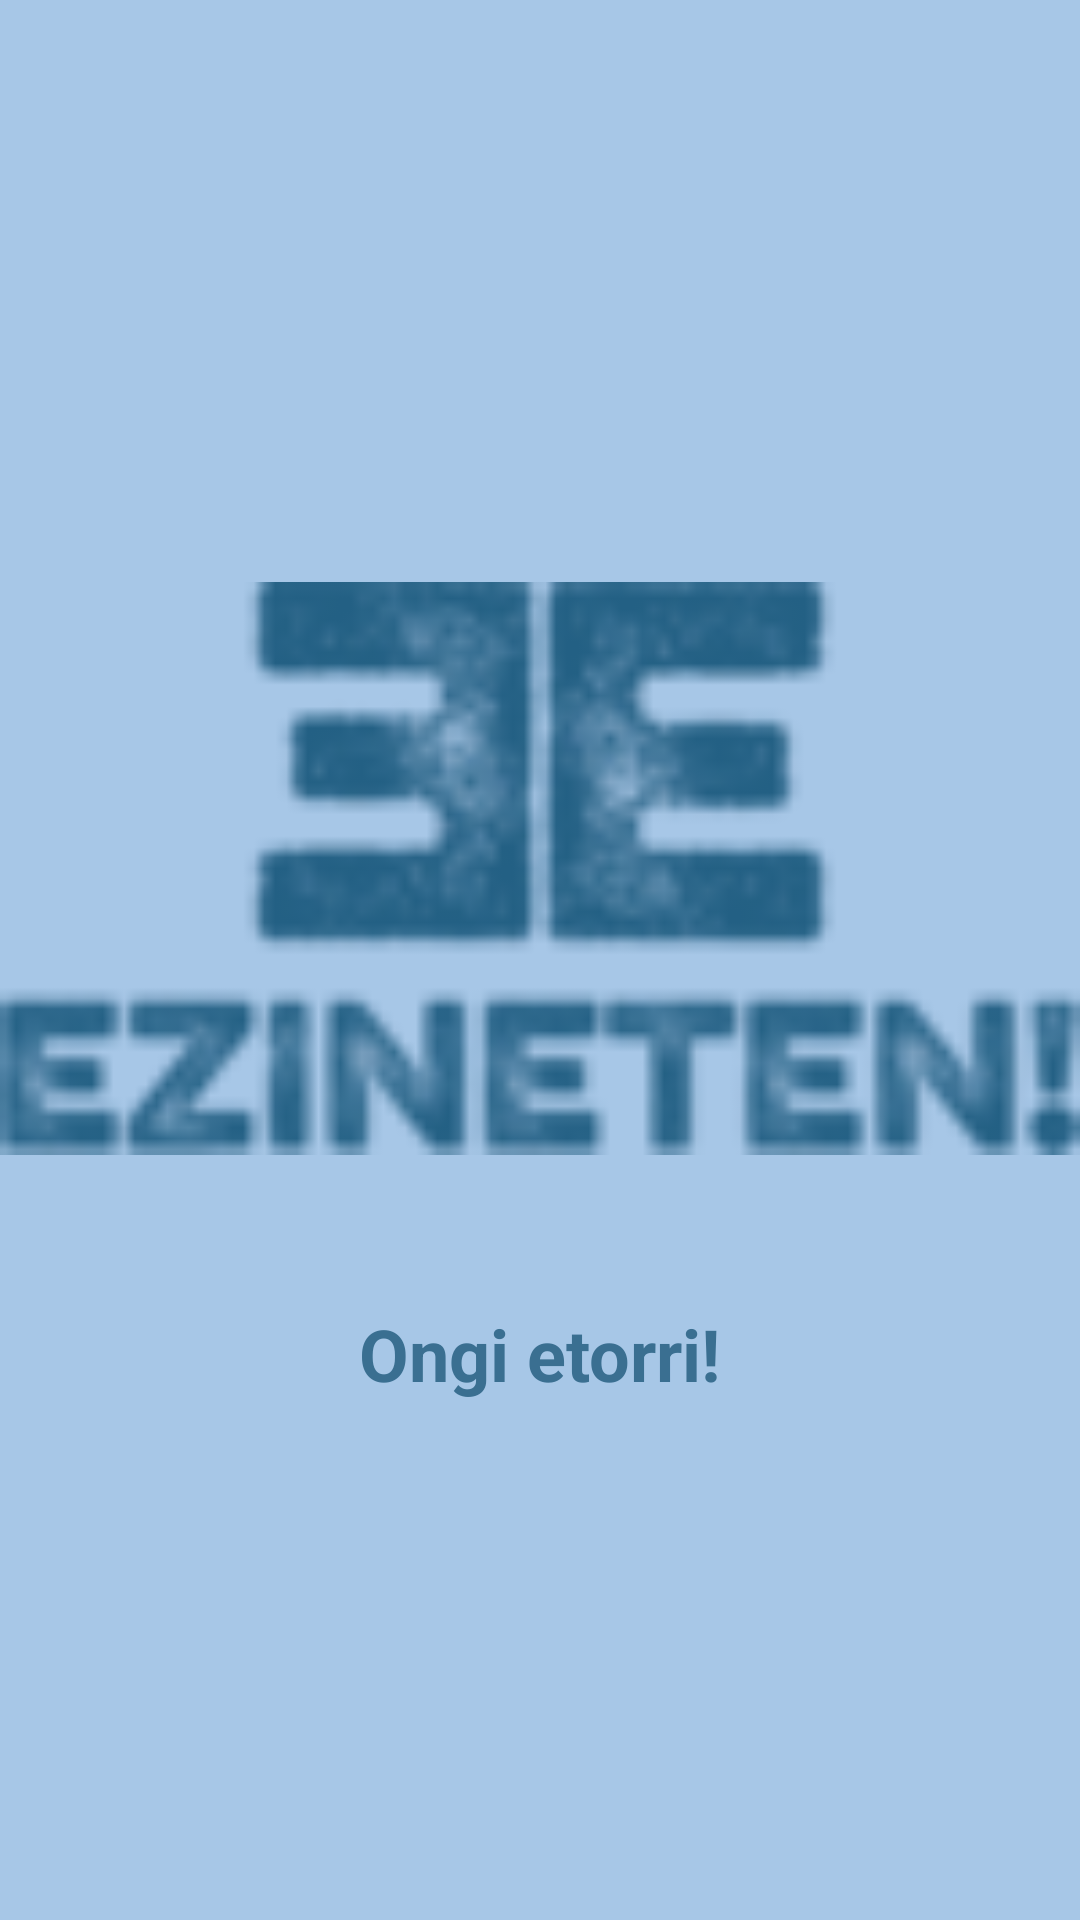

The Android layout XML behind this screen, and the referenced resources:
<!-- AndroidManifest.xml: activity theme Theme.AppCompat.Light -->
<!-- res/layout/activity_home.xml -->
<?xml version="1.0" encoding="utf-8"?>
<androidx.drawerlayout.widget.DrawerLayout xmlns:android="http://schemas.android.com/apk/res/android"
    xmlns:app="http://schemas.android.com/apk/res-auto"
    xmlns:tools="http://schemas.android.com/tools"
    android:id="@+id/drawer_layout"
    android:background="@color/soft_blue"
    android:layout_width="match_parent"
    android:layout_height="match_parent"
    tools:context=".HomeActivity">

    
    <androidx.constraintlayout.widget.ConstraintLayout
        android:id="@+id/main"
        android:layout_width="match_parent"
        android:layout_height="match_parent">

        

        
        <ImageView
            android:id="@+id/bannerImage"
            android:layout_width="360dp"
            android:layout_height="203dp"
            android:layout_marginTop="188dp"
            android:src="@drawable/logoezineten"
            app:layout_constraintEnd_toEndOf="parent"
            app:layout_constraintHorizontal_bias="0.49"
            app:layout_constraintStart_toStartOf="parent"
            app:layout_constraintTop_toTopOf="parent" />

        <TextView
            android:id="@+id/text_welcome"
            android:layout_width="wrap_content"
            android:layout_height="wrap_content"
            android:layout_marginTop="44dp"
            android:text="Ongi etorri!"
            android:textSize="24sp"
            android:textStyle="bold"
            android:textColor="@color/dark_blue"
            app:layout_constraintEnd_toEndOf="parent"
            app:layout_constraintStart_toStartOf="parent"
            app:layout_constraintTop_toBottomOf="@+id/bannerImage" />

    </androidx.constraintlayout.widget.ConstraintLayout>
</androidx.drawerlayout.widget.DrawerLayout>
<!-- resources referenced by this layout -->
<resources>
  <color name="dark_blue">#3A6F91</color>
  <color name="soft_blue">#A7C7E7</color>
  <!-- drawable logoezineten: png bitmap (drawable, 9115 bytes) -->
</resources>
